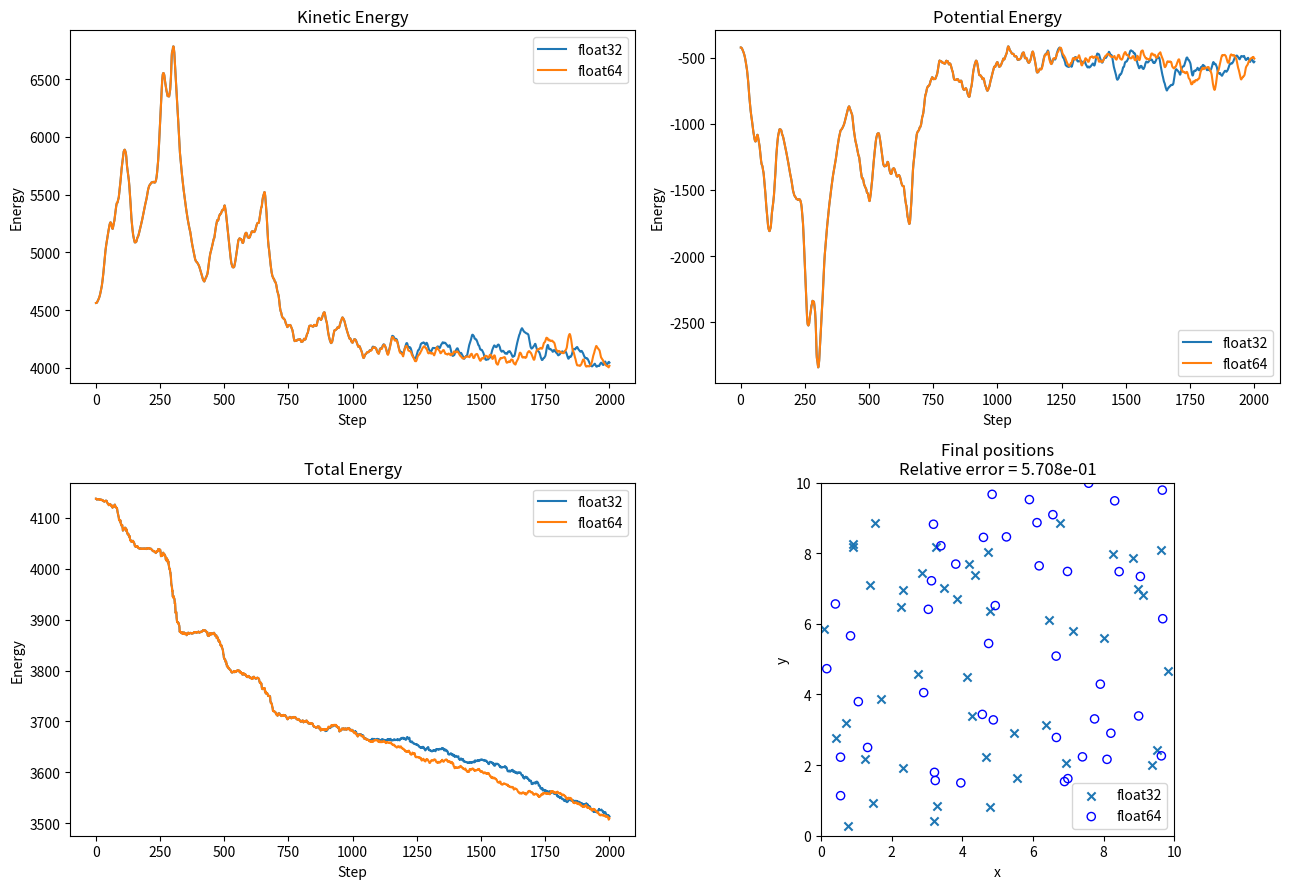

The matplotlib source for this figure: (Note: this script raises an exception after producing the figure.)
import time
import numpy as np
import matplotlib.pyplot as plt

# 1. PARAMETERS
np.random.seed(0)

N = 45
L = 10.0
dt = 0.005
T = 2000

m = 1.0
k = 10.0
r0 = 0.8
rc = 2.0

gamma = 0  # Conservative dynamics

# 2. IDENTICAL INITIAL CONDITIONS
# Generate once in float64, then convert for both simulations.

initial_pos = np.random.rand(N, 2) * L
initial_vel = (np.random.rand(N, 2) - 0.5) * 2.0 + 10.0

# 3. WALL REFLECTIONS

def walls_reflect(pos, vel, L):
    hit = pos[:, 0] < 0
    pos[hit, 0] = -pos[hit, 0]
    vel[hit, 0] = np.abs(vel[hit, 0])

    hit = pos[:, 0] > L
    pos[hit, 0] = 2 * L - pos[hit, 0]
    vel[hit, 0] = -np.abs(vel[hit, 0])

    hit = pos[:, 1] < 0
    pos[hit, 1] = -pos[hit, 1]
    vel[hit, 1] = np.abs(vel[hit, 1])

    hit = pos[:, 1] > L
    pos[hit, 1] = 2 * L - pos[hit, 1]
    vel[hit, 1] = -np.abs(vel[hit, 1])

    return pos, vel


# 4. PAIRWISE DISTANCES AND NEIGHBOURS

def pairwise_distances(pos, rc):
    d = pos[:, None, :] - pos[None, :, :]
    dist = np.linalg.norm(d, axis=-1)
    neighbors = (dist > 0) & (dist <= rc)

    return d, dist, neighbors

# 5. SPRING FORCES

def pair_forces(pos):
    d, dist, neighbors = pairwise_distances(pos, rc)

    unit = d / np.maximum(dist[:, :, None], 1e-12)
    fmag = -k * (dist - r0) * neighbors

    return np.sum(fmag[:, :, None] * unit, axis=1)

# 6. DRAG AND TOTAL FORCES

def drag_forces(vel, gamma):
    return -gamma * vel


def total_forces(pos, vel, gamma):
    return pair_forces(pos) + drag_forces(vel, gamma)

# 7. ENERGY CALCULATIONS

def kinetic_energy(vel, mass):
    speed_squared = np.sum(vel**2, axis=1)
    return 0.5 * np.sum(mass * speed_squared)


def potential_energy(pos):
    d, dist, neighbors = pairwise_distances(pos, rc)

    pair_energy = (
        0.5 * k * ((dist - r0)**2 - (rc - r0)**2)
    ) * neighbors

    return 0.5 * np.sum(pair_energy)


def total_energy(pos, vel, mass):
    return kinetic_energy(vel, mass) + potential_energy(pos)

# 8. INTEGRATION

def integrate_step(pos, vel, mass, dt, gamma):
    F0 = pair_forces(pos)
    a0 = (F0 - gamma * vel) / mass[:, None]

    new_pos = pos + vel * dt + 0.5 * a0 * dt**2

    F1 = pair_forces(new_pos)

    numerator = vel + 0.5 * dt * (
        a0 + F1 / mass[:, None]
    )

    denominator = (
        1.0 + 0.5 * dt * gamma / mass[:, None]
    )

    new_vel = numerator / denominator

    walls_reflect(new_pos, new_vel, L)

    pos[:] = new_pos
    vel[:] = new_vel

    return pos, vel

# 9. RUN ONE PRECISION

def run_simulation(dtype):
    pos = initial_pos.astype(dtype).copy()
    vel = initial_vel.astype(dtype).copy()
    mass = np.full(N, m, dtype=dtype)

    # Memory for the main simulation state arrays.
    memory_bytes = pos.nbytes + vel.nbytes + mass.nbytes

    initial_energy = float(total_energy(pos, vel, mass))

    kinetic_history = np.empty(T, dtype=np.float64)
    potential_history = np.empty(T, dtype=np.float64)
    total_history = np.empty(T, dtype=np.float64)

    start_time = time.perf_counter()

    for step in range(T):
        integrate_step(pos, vel, mass, dt, gamma)

        kinetic_history[step] = kinetic_energy(vel, mass)
        potential_history[step] = potential_energy(pos)
        total_history[step] = (
            kinetic_history[step] + potential_history[step]
        )

    execution_time = time.perf_counter() - start_time

    # Save positions at every step for trajectory comparison.
    # This array is excluded from the state-memory measurement.
    # To avoid changing the simulation's memory use, only final
    # positions are retained for the main comparison.
    final_positions = pos.astype(np.float64).copy()

    max_energy_drift = (
        np.max(np.abs(total_history - initial_energy))
        / max(abs(initial_energy), 1e-15)
    )

    return {
        "dtype": np.dtype(dtype).name,
        "positions": final_positions,
        "kinetic": kinetic_history,
        "potential": potential_history,
        "total": total_history,
        "initial_energy": initial_energy,
        "final_energy": float(total_history[-1]),
        "max_energy_drift": float(max_energy_drift),
        "runtime": execution_time,
        "memory_bytes": memory_bytes,
    }

# 10. RUN FLOAT32 AND FLOAT64

print("Running float32 simulation...")
result32 = run_simulation(np.float32)

print("Running float64 simulation...")
result64 = run_simulation(np.float64)

# 11. MEMORY, TIME, ENERGY AND TRAJECTORY COMPARISON

memory32 = result32["memory_bytes"]
memory64 = result64["memory_bytes"]

relative_position_error = (
    np.linalg.norm(
        result32["positions"] - result64["positions"]
    )
    / max(np.linalg.norm(result64["positions"]), 1e-15)
)

print("\n========== TASK 5 RESULTS ==========")

print("\nMemory usage of positions, velocities and masses:")
print(f"float32: {memory32} bytes")
print(f"float64: {memory64} bytes")
print(f"float64 / float32 memory ratio: {memory64 / memory32:.2f}")

print("\nExecution time:")
print(f"float32: {result32['runtime']:.6f} seconds")
print(f"float64: {result64['runtime']:.6f} seconds")

if result32["runtime"] > 0:
    print(
        "Runtime ratio (float64 / float32): "
        f"{result64['runtime'] / result32['runtime']:.3f}"
    )

print("\nEnergy comparison:")
for result in (result32, result64):
    print(f"\n{result['dtype']}:")
    print(f"Initial energy: {result['initial_energy']:.10f}")
    print(f"Final energy:   {result['final_energy']:.10f}")
    print(
        f"Maximum relative energy drift: "
        f"{result['max_energy_drift']:.6e}"
    )

print("\nTrajectory comparison:")
print(
    "Relative final-position error: "
    f"{relative_position_error:.8e}"
)

print("====================================")

# 12. PLOT ENERGY COMPARISON

steps = np.arange(1, T + 1)

fig, axes = plt.subplots(2, 2, figsize=(13, 9))

axes[0, 0].plot(steps, result32["kinetic"], label="float32")
axes[0, 0].plot(steps, result64["kinetic"], label="float64")
axes[0, 0].set_title("Kinetic Energy")
axes[0, 0].set_xlabel("Step")
axes[0, 0].set_ylabel("Energy")
axes[0, 0].legend()

axes[0, 1].plot(steps, result32["potential"], label="float32")
axes[0, 1].plot(steps, result64["potential"], label="float64")
axes[0, 1].set_title("Potential Energy")
axes[0, 1].set_xlabel("Step")
axes[0, 1].set_ylabel("Energy")
axes[0, 1].legend()

axes[1, 0].plot(steps, result32["total"], label="float32")
axes[1, 0].plot(steps, result64["total"], label="float64")
axes[1, 0].set_title("Total Energy")
axes[1, 0].set_xlabel("Step")
axes[1, 0].set_ylabel("Energy")
axes[1, 0].legend()

axes[1, 1].scatter(
    result32["positions"][:, 0],
    result32["positions"][:, 1],
    marker="x",
    label="float32",
    s=35
)

axes[1, 1].scatter(
    result64["positions"][:, 0],
    result64["positions"][:, 1],
    facecolors="none",
    edgecolors="blue",
    label="float64",
    s=35
)

axes[1, 1].set_title(
    f"Final positions\nRelative error = {relative_position_error:.3e}"
)
axes[1, 1].set_xlabel("x")
axes[1, 1].set_ylabel("y")
axes[1, 1].set_xlim(0, L)
axes[1, 1].set_ylim(0, L)
axes[1, 1].set_aspect("equal")
axes[1, 1].legend()

plt.tight_layout()
plt.show()
if __name__ == "__main__":
    main()
